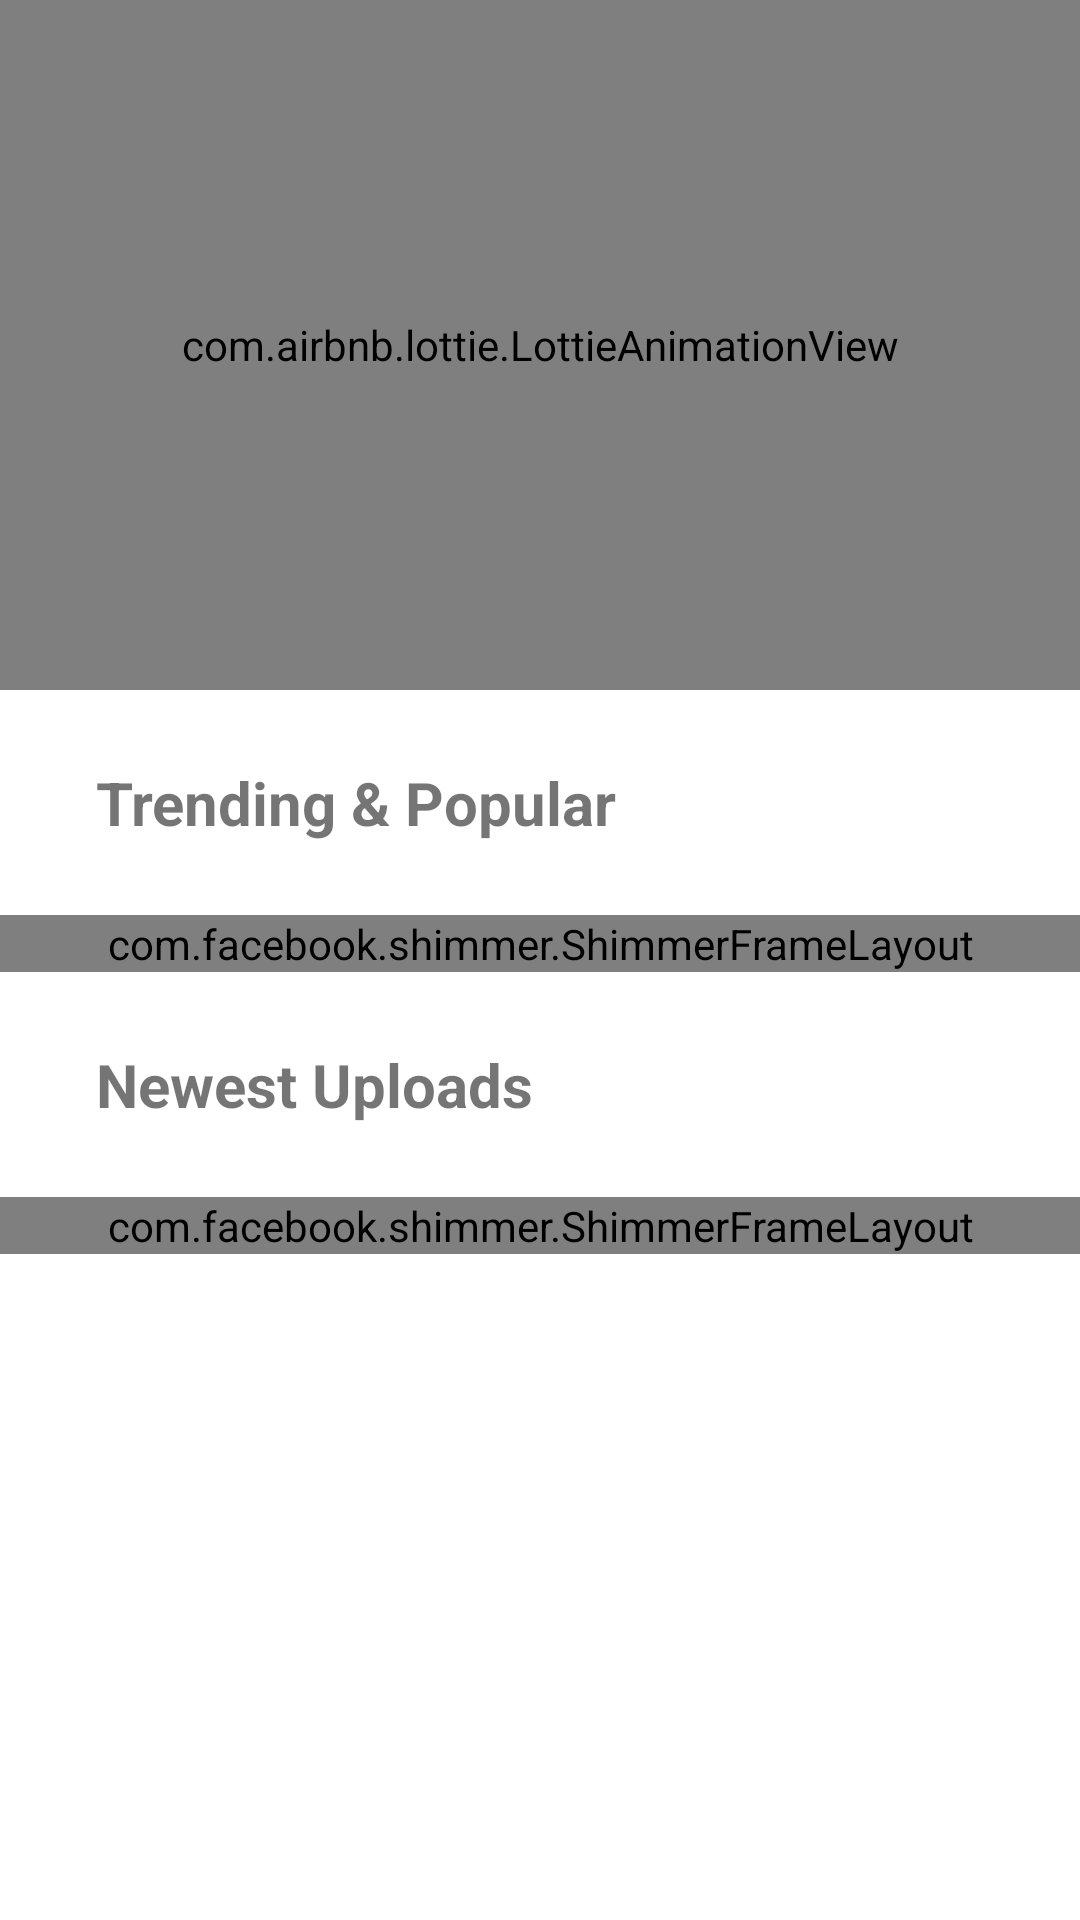

This screen was rendered from an Android layout file. Write that file and the resources it references.
<!-- AndroidManifest.xml: application theme Theme.NASALibrary -->
<!-- res/layout/fragment_home.xml -->
<?xml version="1.0" encoding="utf-8"?>
<androidx.core.widget.NestedScrollView xmlns:android="http://schemas.android.com/apk/res/android"
    xmlns:app="http://schemas.android.com/apk/res-auto"
    xmlns:tools="http://schemas.android.com/tools"
    android:id="@+id/nested_scroll_view"
    android:layout_width="match_parent"
    android:layout_height="match_parent">

    <androidx.constraintlayout.widget.ConstraintLayout
        android:layout_width="match_parent"
        android:layout_height="match_parent"
        tools:context=".ui.homeFragment.HomeFragment">


        <com.airbnb.lottie.LottieAnimationView
            android:id="@+id/lottieAnimationViewLoading"
            android:layout_width="0dp"
            android:layout_height="230dp"
            android:scaleType="centerCrop"
            app:layout_constraintEnd_toEndOf="parent"
            app:layout_constraintStart_toStartOf="parent"
            app:layout_constraintTop_toTopOf="parent"
            app:lottie_autoPlay="true"
            app:lottie_loop="true"
            app:lottie_rawRes="@raw/main_page_stars_background" />


        <TextView
            android:id="@+id/textViewPopular"
            android:layout_width="wrap_content"
            android:layout_height="wrap_content"
            android:layout_marginStart="16dp"
            android:layout_marginTop="24dp"
            android:fontFamily="sans-serif"
            android:paddingStart="16dp"
            android:paddingEnd="16dp"
            android:text="@string/trending_and_popular"
            android:textSize="20sp"
            android:textStyle="bold"
            app:layout_constraintStart_toStartOf="parent"
            app:layout_constraintTop_toBottomOf="@+id/lottieAnimationViewLoading" />

        <ImageView
            android:id="@+id/imageViewLogo"
            android:layout_width="160dp"
            android:layout_height="160dp"
            app:layout_constraintBottom_toBottomOf="@+id/lottieAnimationViewLoading"
            app:layout_constraintEnd_toEndOf="parent"
            app:layout_constraintStart_toStartOf="@+id/lottieAnimationViewLoading"
            app:layout_constraintTop_toTopOf="@+id/lottieAnimationViewLoading"
            app:srcCompat="@drawable/main_logo" />

        <com.facebook.shimmer.ShimmerFrameLayout
            android:id="@+id/shimmerLayoutPopular"
            android:layout_width="0dp"
            android:layout_height="wrap_content"
            android:layout_marginTop="24dp"
            android:visibility="visible"
            app:layout_constraintEnd_toEndOf="parent"
            app:layout_constraintStart_toStartOf="parent"
            app:layout_constraintTop_toBottomOf="@+id/textViewPopular"
            app:shimmer_duration="1000"
            tools:visibility="visible">

            <LinearLayout
                android:layout_width="match_parent"
                android:layout_height="wrap_content"
                android:orientation="vertical">

                <include layout="@layout/shimmer_item_layout" />

                <include layout="@layout/shimmer_item_layout" />

                <include layout="@layout/shimmer_item_layout" />
            </LinearLayout>
        </com.facebook.shimmer.ShimmerFrameLayout>

        <androidx.recyclerview.widget.RecyclerView
            android:id="@+id/RecyclerViewPopular"
            android:layout_width="0dp"
            android:layout_height="wrap_content"
            android:layout_marginTop="24dp"
            android:visibility="visible"
            app:layoutManager="androidx.recyclerview.widget.LinearLayoutManager"
            app:layout_constraintEnd_toEndOf="parent"
            app:layout_constraintStart_toStartOf="parent"
            app:layout_constraintTop_toBottomOf="@+id/textViewPopular" />


        <TextView
            android:id="@+id/textViewRecent"
            android:layout_width="wrap_content"
            android:layout_height="wrap_content"
            android:layout_marginStart="16dp"
            android:layout_marginTop="24dp"
            android:fontFamily="sans-serif"
            android:paddingStart="16dp"
            android:paddingEnd="16dp"
            android:text="@string/newest_uploads"
            android:textSize="20sp"
            android:textStyle="bold"
            app:layout_constraintStart_toStartOf="parent"
            app:layout_constraintTop_toBottomOf="@+id/barrier" />

        <com.facebook.shimmer.ShimmerFrameLayout
            android:id="@+id/shimmerLayoutRecent"
            android:layout_width="0dp"
            android:layout_height="wrap_content"
            android:layout_marginTop="24dp"
            android:visibility="visible"
            app:layout_constraintEnd_toEndOf="parent"
            app:layout_constraintStart_toStartOf="parent"
            app:layout_constraintTop_toBottomOf="@+id/textViewRecent"
            app:shimmer_duration="1000"
            tools:visibility="visible">

            <LinearLayout
                android:layout_width="match_parent"
                android:layout_height="wrap_content"
                android:orientation="vertical">

                <include layout="@layout/shimmer_item_layout" />

                <include layout="@layout/shimmer_item_layout" />

                <include layout="@layout/shimmer_item_layout" />
            </LinearLayout>
        </com.facebook.shimmer.ShimmerFrameLayout>

        <androidx.recyclerview.widget.RecyclerView
            android:id="@+id/RecyclerViewRecent"
            android:layout_width="0dp"
            android:layout_height="wrap_content"
            android:layout_marginTop="24dp"
            android:visibility="visible"
            app:layoutManager="androidx.recyclerview.widget.LinearLayoutManager"
            app:layout_constraintEnd_toEndOf="parent"
            app:layout_constraintStart_toStartOf="parent"
            app:layout_constraintTop_toBottomOf="@id/textViewRecent" />

        <androidx.constraintlayout.widget.Barrier
            android:id="@+id/barrier"
            android:layout_width="wrap_content"
            android:layout_height="wrap_content"
            app:barrierDirection="bottom"
            app:constraint_referenced_ids="RecyclerViewPopular,shimmerLayoutPopular" />

    </androidx.constraintlayout.widget.ConstraintLayout>
</androidx.core.widget.NestedScrollView>
<!-- res/layout/shimmer_item_layout.xml (included above) -->
<?xml version="1.0" encoding="utf-8"?>
<com.google.android.material.card.MaterialCardView xmlns:android="http://schemas.android.com/apk/res/android"
    xmlns:app="http://schemas.android.com/apk/res-auto"
    android:layout_width="match_parent"
    android:layout_height="wrap_content"
    android:layout_margin="8dp"
    app:cardElevation="0dp"> <androidx.constraintlayout.widget.ConstraintLayout
    android:layout_width="match_parent"
    android:layout_height="wrap_content"
    android:padding="8dp"> <View
    android:id="@+id/imageView_placeholder"
    android:layout_width="160dp"
    android:layout_height="120dp"
    android:layout_marginStart="8dp"
    android:background="@color/shimmer_placeholder"
    app:layout_constraintBottom_toBottomOf="parent"
    app:layout_constraintStart_toStartOf="parent"
    app:layout_constraintTop_toTopOf="parent" />

    <View
        android:id="@+id/textView_title_placeholder_line1"
        android:layout_width="0dp"
        android:layout_height="20dp"
        android:layout_marginStart="24dp"
        android:layout_marginEnd="24dp"
        android:background="@color/shimmer_placeholder"
        app:layout_constraintEnd_toEndOf="parent"
        app:layout_constraintStart_toEndOf="@+id/imageView_placeholder"
        app:layout_constraintTop_toTopOf="@+id/imageView_placeholder"
        app:layout_constraintBottom_toTopOf="@+id/textView_title_placeholder_line2"
        app:layout_constraintVertical_chainStyle="packed" />

    <View
        android:id="@+id/textView_title_placeholder_line2"
        android:layout_width="0dp"
        android:layout_height="20dp"
        android:layout_marginStart="24dp"
        android:layout_marginEnd="48dp"
        android:layout_marginTop="8dp"
        android:background="@color/shimmer_placeholder"
        app:layout_constraintEnd_toEndOf="parent"
        app:layout_constraintStart_toEndOf="@+id/imageView_placeholder"
        app:layout_constraintTop_toBottomOf="@+id/textView_title_placeholder_line1"
        app:layout_constraintBottom_toBottomOf="@+id/imageView_placeholder"/>

</androidx.constraintlayout.widget.ConstraintLayout>
</com.google.android.material.card.MaterialCardView>
<!-- resources referenced by this layout -->
<resources>
  <color name="shimmer_placeholder">#DDDDDD</color>
  <string name="newest_uploads">Newest Uploads</string>
  <string name="trending_and_popular">Trending &amp; Popular</string>
  <style name="Theme.NASALibrary" parent="Theme.MaterialComponents.DayNight.NoActionBar">
          
          <item name="colorPrimary">@color/celeste</item>
          <item name="colorPrimaryVariant">@color/celeste</item>
          <item name="colorOnPrimary">@color/white</item>
          
          <item name="colorSecondary">@color/celeste</item>
          <item name="colorSecondaryVariant">@color/celeste</item>
          <item name="colorOnSecondary">@color/black</item>
          
          <item name="android:windowIsTranslucent">true</item>
  
      </style>
  <color name="celeste">#B2FFFF</color>
  <color name="white">#FFFFFFFF</color>
  <color name="black">#FF000000</color>
</resources>
